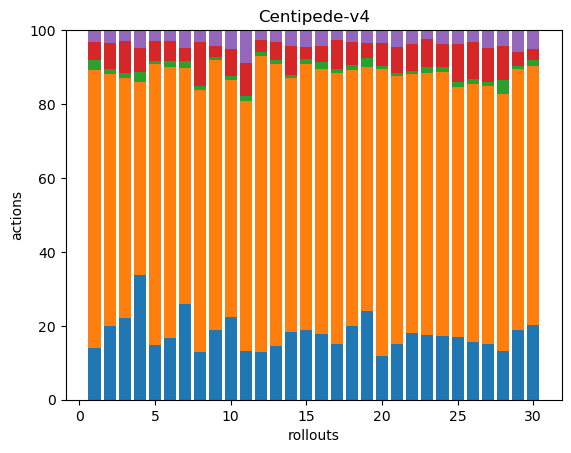

The data file committed next to this chart (first rows):
50, 266, 9, 18, 11, 0, 0, 0, 0, 0, 0, 0, 0, 0, 0, 0, 0, 0
47, 161, 3, 17, 8, 0, 0, 0, 0, 0, 0, 0, 0, 0, 0, 0, 0, 0
51, 151, 3, 20, 7, 0, 0, 0, 0, 0, 0, 0, 0, 0, 0, 0, 0, 0
48, 74, 4, 9, 7, 0, 0, 0, 0, 0, 0, 0, 0, 0, 0, 0, 0, 0
37, 188, 2, 14, 7, 0, 0, 0, 0, 0, 0, 0, 0, 0, 0, 0, 0, 0
63, 275, 6, 20, 11, 0, 0, 0, 0, 0, 0, 0, 0, 0, 0, 0, 0, 0
38, 93, 3, 5, 7, 0, 0, 0, 0, 0, 0, 0, 0, 0, 0, 0, 0, 0
33, 179, 3, 30, 8, 0, 0, 0, 0, 0, 0, 0, 0, 0, 0, 0, 0, 0
64, 249, 3, 10, 15, 0, 0, 0, 0, 0, 0, 0, 0, 0, 0, 0, 0, 0
77, 221, 3, 25, 18, 0, 0, 0, 0, 0, 0, 0, 0, 0, 0, 0, 0, 0
34, 176, 4, 23, 23, 0, 0, 0, 0, 0, 0, 0, 0, 0, 0, 0, 0, 0
60, 373, 4, 15, 13, 0, 0, 0, 0, 0, 0, 0, 0, 0, 0, 0, 0, 0
36, 191, 3, 12, 8, 0, 0, 0, 0, 0, 0, 0, 0, 0, 0, 0, 0, 0
52, 194, 3, 22, 12, 0, 0, 0, 0, 0, 0, 0, 0, 0, 0, 0, 0, 0
46, 175, 3, 8, 11, 0, 0, 0, 0, 0, 0, 0, 0, 0, 0, 0, 0, 0
37, 149, 4, 9, 9, 0, 0, 0, 0, 0, 0, 0, 0, 0, 0, 0, 0, 0
39, 191, 3, 20, 7, 0, 0, 0, 0, 0, 0, 0, 0, 0, 0, 0, 0, 0
45, 156, 3, 14, 7, 0, 0, 0, 0, 0, 0, 0, 0, 0, 0, 0, 0, 0
48, 131, 5, 8, 7, 0, 0, 0, 0, 0, 0, 0, 0, 0, 0, 0, 0, 0
42, 277, 3, 23, 12, 0, 0, 0, 0, 0, 0, 0, 0, 0, 0, 0, 0, 0
47, 226, 3, 22, 14, 0, 0, 0, 0, 0, 0, 0, 0, 0, 0, 0, 0, 0
57, 221, 2, 23, 12, 0, 0, 0, 0, 0, 0, 0, 0, 0, 0, 0, 0, 0
44, 177, 4, 19, 6, 0, 0, 0, 0, 0, 0, 0, 0, 0, 0, 0, 0, 0
47, 194, 4, 17, 10, 0, 0, 0, 0, 0, 0, 0, 0, 0, 0, 0, 0, 0
35, 140, 3, 21, 8, 0, 0, 0, 0, 0, 0, 0, 0, 0, 0, 0, 0, 0
34, 152, 3, 22, 7, 0, 0, 0, 0, 0, 0, 0, 0, 0, 0, 0, 0, 0
40, 184, 3, 24, 13, 0, 0, 0, 0, 0, 0, 0, 0, 0, 0, 0, 0, 0
56, 299, 16, 39, 19, 0, 0, 0, 0, 0, 0, 0, 0, 0, 0, 0, 0, 0
57, 213, 3, 11, 18, 0, 0, 0, 0, 0, 0, 0, 0, 0, 0, 0, 0, 0
60, 207, 5, 9, 15, 0, 0, 0, 0, 0, 0, 0, 0, 0, 0, 0, 0, 0
